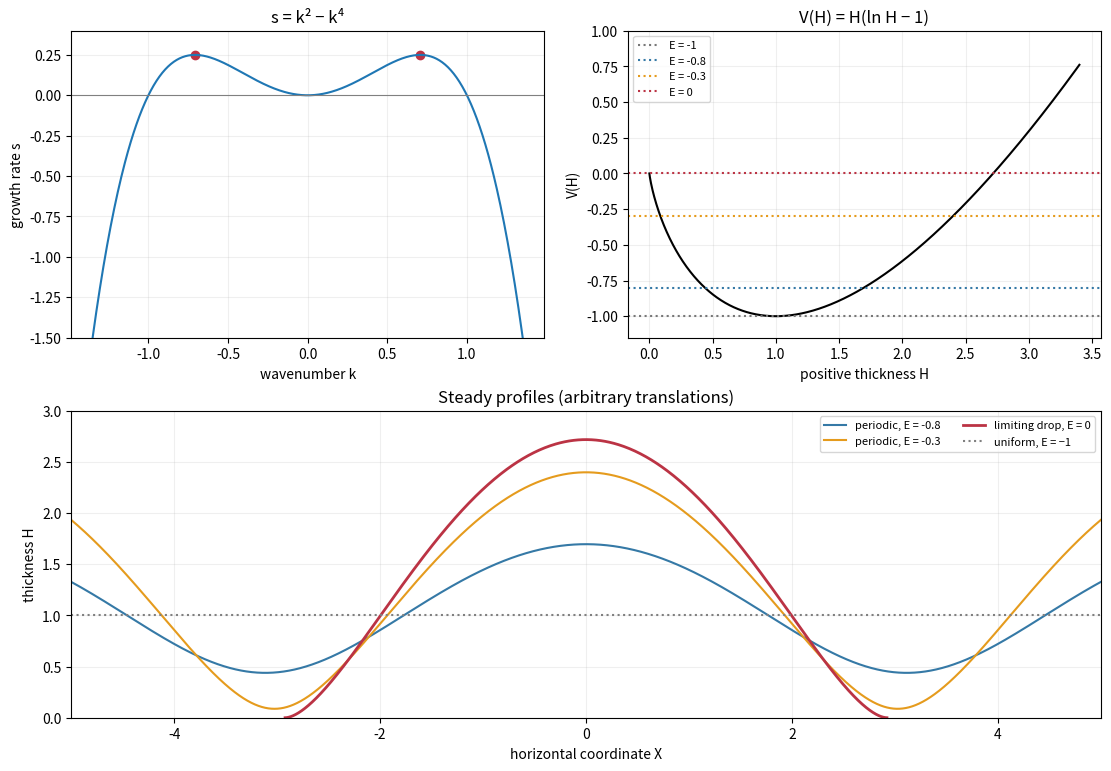

Write the Python code that produced this figure.
"""Original mathematical plots. Python 3.14 / NumPy 2.3.5 / Matplotlib 3.10.7.
Preserves caller MPLCONFIGDIR; writes its PNG basename to cwd.
"""
import math
import numpy as np
import matplotlib
matplotlib.use('Agg')
import matplotlib.pyplot as plt
fig=plt.figure(figsize=(11,7.6),dpi=100,layout='constrained')
grid=fig.add_gridspec(2,2); a=fig.add_subplot(grid[0,0]); b=fig.add_subplot(grid[0,1]); c=fig.add_subplot(grid[1,:])
k=np.linspace(-1.35,1.35,600); a.plot(k,k*k-k**4); a.axhline(0,color='gray',lw=.8); a.scatter([-1/np.sqrt(2),1/np.sqrt(2)],[.25,.25],color='#bb3344')
a.set(xlabel='wavenumber k',ylabel='growth rate s',title='s = k² − k⁴',ylim=(-1.5,.4)); a.grid(alpha=.2)
h=np.linspace(.00001,3.4,800); b.plot(h,h*(np.log(h)-1),color='black')
for en,col in [(-1,'#777777'),(-.8,'#3579a6'),(-.3,'#e59b1d'),(0,'#bb3344')]: b.axhline(en,color=col,ls=':',label=f'E = {en:g}')
b.set(xlabel='positive thickness H',ylabel='V(H)',title='V(H) = H(ln H − 1)',ylim=(-1.15,1)); b.legend(fontsize=8); b.grid(alpha=.2)
def root_upper(en):
    lo,hi=1.,math.e
    for _ in range(70):
        m=(lo+hi)/2
        if m*(math.log(m)-1)<en: lo=m
        else: hi=m
    return (lo+hi)/2
def derivative(y): return np.array([y[1],-math.log(y[0])])
for en,col in [(-.8,'#3579a6'),(-.3,'#e59b1d')]:
    dt=.001; y=np.array([root_upper(en),0.]); xx=np.arange(0,5+dt/2,dt); yy=[]
    for x in xx:
        yy.append(y[0]); k1=derivative(y); k2=derivative(y+dt*k1/2); k3=derivative(y+dt*k2/2); k4=derivative(y+dt*k3); y+=dt*(k1+2*k2+2*k3+k4)/6
    c.plot(np.concatenate((-xx[:0:-1],xx)),np.concatenate((yy[:0:-1],yy)),color=col,label=f'periodic, E = {en:g}')
w=np.linspace(0,7,1500); xd=math.sqrt(math.pi*math.e)*np.array([math.erf(z/math.sqrt(2)) for z in w]); hd=math.e*np.exp(-w*w)
c.plot(np.concatenate((-xd[:0:-1],xd)),np.concatenate((hd[:0:-1],hd)),color='#bb3344',lw=2,label='limiting drop, E = 0')
c.axhline(1,color='gray',ls=':',label='uniform, E = −1'); c.set(xlabel='horizontal coordinate X',ylabel='thickness H',title='Steady profiles (arbitrary translations)',xlim=(-5,5),ylim=(0,3)); c.grid(alpha=.2); c.legend(fontsize=8,ncol=2)
fig.savefig('paper-68-film-profiles.png',facecolor='white',transparent=False)
